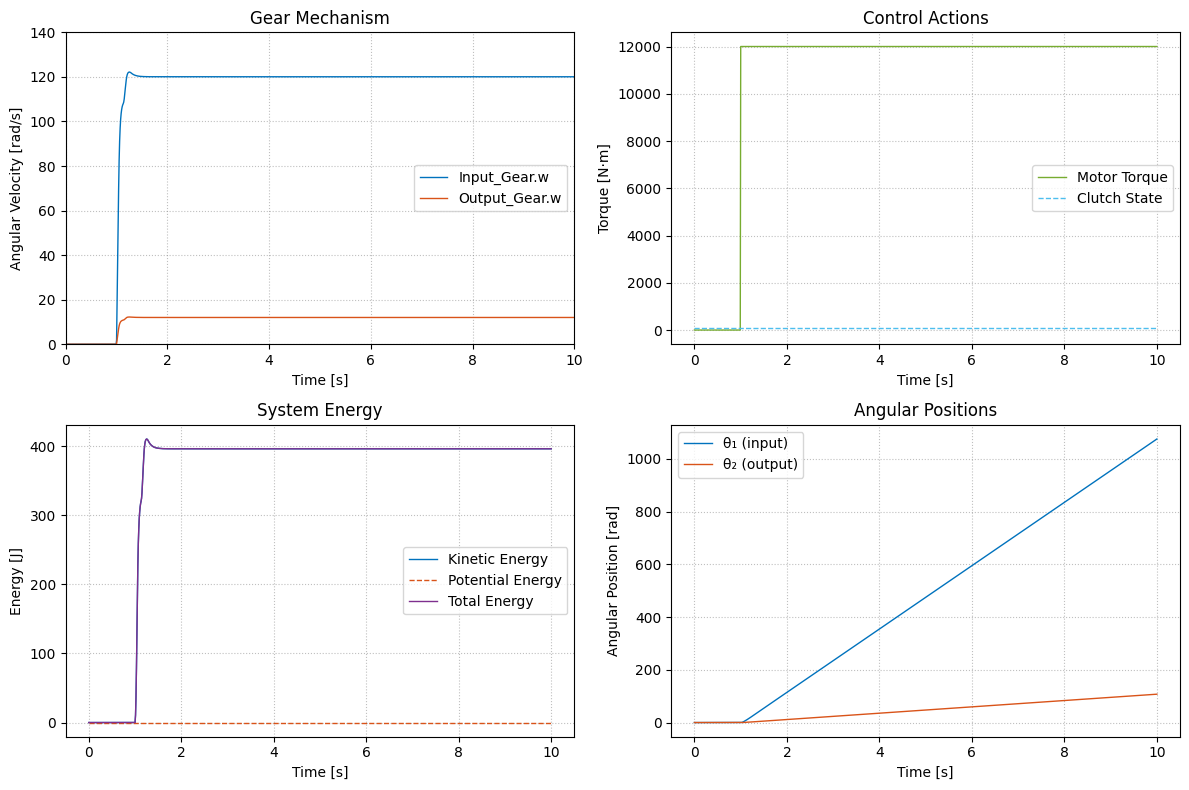

The script that saved this image:
"""
Sistema Rotacional Controlado - Simscape Implementation
----------------------------------------------------

Explicación del Fenómeno Físico:
==============================

1. Descripción General:
---------------------
El sistema simula un conjunto motor-reductor-carga que representa un mecanismo
de transmisión de potencia rotacional. Este tipo de sistemas se encuentra en
múltiples aplicaciones, desde robots industriales hasta vehículos eléctricos.

2. Componentes y su Función Física:
--------------------------------
a) Motor (Entrada):
   - Convierte energía eléctrica en mecánica rotacional
   - Genera un torque controlado (τ_m)
   - Posee inercia rotacional (J₁)
   - Experimenta pérdidas por fricción viscosa

b) Caja Reductora:
   - Modifica la relación velocidad/torque
   - Actúa como transformador mecánico
   - Puede ser rígida o tener flexibilidad torsional
   - Presenta pérdidas por eficiencia (η)

c) Carga (Salida):
   - Representa el dispositivo accionado
   - Tiene su propia inercia (J₂)
   - Puede generar torque resistivo
   - Experimenta pérdidas propias

3. Fenómenos Físicos Modelados:
-----------------------------
a) Inercia Rotacional:
   - Resistencia al cambio de velocidad angular
   - Almacenamiento de energía cinética
   - Efecto similar a la masa en movimiento lineal

b) Elasticidad Torsional:
   - Deformación angular del acoplamiento
   - Almacenamiento de energía potencial
   - Oscilaciones mecánicas

c) Amortiguamiento:
   - Disipación de energía por fricción
   - Estabilización del movimiento
   - Conversión de energía mecánica en calor

4. Transferencia de Energía:
--------------------------
a) Cadena de Conversión:
   Eléctrica → Mecánica Rotacional → Mecánica Reducida → Trabajo Útil

b) Pérdidas:
   - Fricción viscosa en ejes
   - Pérdidas en transmisión
   - Amortiguamiento en acoplamiento

5. Comportamiento Dinámico:
-------------------------
a) Régimen Transitorio:
   - Aceleración inicial
   - Oscilaciones por elasticidad
   - Disipación de energía

b) Régimen Estacionario:
   - Balance de torques
   - Velocidad constante
   - Pérdidas estables

6. Análisis Energético:
---------------------
a) Energía Cinética:
   - Almacenada en masas rotantes
   - Proporcional al cuadrado de la velocidad
   - Distribuida entre entrada y salida

b) Energía Potencial:
   - Almacenada en deformación elástica
   - Intercambio con energía cinética
   - Causa de oscilaciones

c) Potencia:
   - Entrada: τ_m · ω₁
   - Salida: τ_load · ω₂
   - Pérdidas: P_diss

7. Efectos No Lineales:
---------------------
a) Fricción:
   - Estática (arranque)
   - Coulomb (seca)
   - Viscosa (proporcional a velocidad)

b) Saturación:
   - Límite de torque motor
   - Deformación máxima
   - Anti-windup en control

Notación y Variables:
-------------------
J₁: Momento de inercia del motor (entrada) [kg·m²]
J₂: Momento de inercia de la carga (salida) [kg·m²]
b : Coeficiente de amortiguamiento viscoso [N·m·s/rad]
n : Relación de transmisión (ω_out = n·ω_in)
η : Eficiencia de la transmisión
τ_m: Torque aplicado por el motor (control PID)
ω₁, θ₁: Velocidad y posición angular de entrada
ω₂, θ₂: Velocidad y posición angular de salida
k : Rigidez del acoplamiento [N·m/rad]
c : Amortiguamiento del acoplamiento [N·m·s/rad]

Modelo Matemático:
----------------
1. Modelo con Caja Ideal Rígida:
   - Relación cinemática: ω₂ = n·ω₁, θ₂ = n·θ₁
   - Inercia equivalente: J_eq = J₁ + n²·J₂
   - Ecuación dinámica: J_eq·ω̇₁ = τ_m - b·ω₁
   - Con carga: J_eq·ω̇₁ = τ_m - b·ω₁ - τ_load/(n·η)

2. Modelo con Acoplamiento Flexible:
   - Diferencia angular: Δθ = θ₁ - θ₂/n
   - Torque de acoplamiento: τ_c = k·Δθ + c·Δθ̇
   - Dinámica motor: J₁·ω̇₁ = τ_m - b·ω₁ - τ_c
   - Dinámica carga: J₂·ω̇₂ = τ_c·n·η - b₂·ω₂ - τ_load

3. Control PID con Anti-windup:
   τ_m(t) = Kp·e(t) + Ki·∫e(t)dt + Kd·de/dt
   donde e(t) = ω_ref(t) - ω₁(t)
   
4. Energía del Sistema:
   - Cinética: E_k = ½(J₁·ω₁² + J₂·ω₂²)
   - Potencial (acoplamiento): E_pot = ½·k·(θ₁ - θ₂/n)²
   - Disipación: P_diss = b·ω₁² + b₂·ω₂² + c·(ω₁ - ω₂/n)²
   - Balance: P_in = τ_m·ω₁ = d/dt(E_k + E_pot) + P_diss

Interpretación Funcional del Sistema:
----------------------------------
El sistema completo modela la dinámica rotacional de un conjunto motor-reductor-carga.
El funcionamiento de cada componente es:

1. PS Step: 
   - Aplica un escalón de torque (simula arranque del motor)
   - Genera la señal de referencia para el control

2. Ideal Torque Source:
   - Convierte la señal de control en par mecánico
   - Aplica el torque al eje de entrada

3. Inercia Primaria (Motor):
   - Resiste el cambio de velocidad angular
   - Almacena energía cinética rotacional

4. Gear Box:
   - Modifica la relación velocidad/torque
   - Implementa la reducción mecánica

5. Inercia Secundaria (Carga):
   - Representa la carga mecánica
   - Afecta la dinámica del sistema

6. Rotational Damper:
   - Disipa energía del sistema
   - Simula pérdidas mecánicas

7. Mechanical Rotational Reference:
   - Proporciona el marco de referencia
   - Define el punto fijo del sistema

Interpretación Física del Proceso:
--------------------------------
La secuencia de eventos es:
1. El motor aplica un impulso de torque
2. El sistema comienza a acelerar
3. El amortiguador y la carga oponen resistencia
4. Se alcanza un régimen estacionario estable

Las transferencias de energía son:
- Eléctrica → Mecánica (en el motor)
- Rotacional rápida → lenta (en el reductor)
- Mecánica → Térmica (en el amortiguador)

Modelo Matemático del Sistema:
----------------------------
El sistema consiste en un mecanismo de engranajes con dos inercias acopladas
a través de una caja reductora. Las ecuaciones que gobiernan el sistema son:

1. Ecuación del Motor (Entrada):
   τ_m = J₁·dω₁/dt + b·ω₁
   Donde:
   - τ_m: Torque del motor [N·m]
   - J₁: Momento de inercia de entrada [kg·m²]
   - ω₁: Velocidad angular de entrada [rad/s]
   - b: Coeficiente de amortiguamiento [N·m·s/rad]

2. Ecuación de la Caja de Engranajes:
   ω₂ = n·ω₁·η
   τ₂ = τ₁/(n·η)
   Donde:
   - n: Relación de transmisión (gear_ratio)
   - η: Eficiencia de la transmisión
   - ω₂: Velocidad angular de salida
   - τ₂: Torque de salida

3. Ecuación de la Carga (Salida):
   τ₂ = J₂·dω₂/dt + b·ω₂
   Donde:
   - J₂: Momento de inercia de salida [kg·m²]

4. Control PID:
   τ_m = Kp·e(t) + Ki·∫e(t)dt + Kd·de/dt
   Donde:
   - e(t) = ω_ref - ω₁
   - Kp: Ganancia proporcional
   - Ki: Ganancia integral
   - Kd: Ganancia derivativa

5. Inercia Equivalente (Sistema Acoplado):
   J_eq = J₁ + n²·J₂
   
El sistema se resuelve numéricamente usando el método RK45 (Runge-Kutta de orden 4-5)
para integrar las ecuaciones diferenciales del movimiento.

Componentes del Sistema:
----------------------
- PS Step: Genera la señal de referencia (escalón retardado)
- Solver Configuration: Configuración del integrador numérico
- Ideal Torque Source: Fuente de torque controlada
- Inertia: Inercias rotacionales (entrada y salida)
- Rotational Damper: Amortiguamiento viscoso
- Gear Box: Caja reductora con eficiencia
- Mechanical Rotational Reference: Marco de referencia
"""

import numpy as np
import matplotlib.pyplot as plt
from dataclasses import dataclass
from typing import List, Dict, Callable, Tuple
from scipy.integrate import solve_ivp

@dataclass
class SimulationConfig:
    """
    Configuración del solver numérico para integración temporal
    
    Parámetros Numéricos:
    -------------------
    1. solver_type: 'RK45'
       - Método Runge-Kutta de orden adaptativo 4(5)
       - Combina precisión de orden 4 con estimación de error de orden 5
       - Ideal para EDOs no rígidas con precisión moderada
    
    2. rel_tol: 1e-6
       - Error relativo máximo permitido
       - Controla precisión proporcional al tamaño de la variable
       - Importante para variables que varían en varios órdenes de magnitud
    
    3. abs_tol: 1e-6
       - Error absoluto máximo permitido
       - Relevante cuando las variables se acercan a cero
       - Evita problemas numéricos en valores pequeños
    
    4. max_step: 0.01
       - Paso máximo de integración [s]
       - Limita el intervalo entre evaluaciones
       - Asegura captura de dinámicas rápidas
    
    5. t_span: (0, 10)
       - Intervalo total de simulación [s]
       - Tiempo suficiente para ver régimen transitorio y estacionario
    """
    # Tipo de integrador (RK45 es robusto y preciso para este sistema)
    solver_type: str = 'RK45'
    
    # Tolerancias para control de error
    rel_tol: float = 1e-6         # Error relativo máximo
    abs_tol: float = 1e-6         # Error absoluto máximo
    
    # Control temporal
    max_step: float = 0.01        # Paso máximo de integración [s]
    t_span: Tuple[float, float] = (0, 10)  # Intervalo de simulación [s]

@dataclass
class PSStepParams:
    """
    Parámetros de la señal de entrada escalón
    
    Esta clase define una entrada tipo escalón que representa:
    - Arranque del motor
    - Cambio de velocidad de referencia
    - Perturbación en la carga
    
    Parámetros Físicos:
    -----------------
    1. initial_value: 0.0
       - Condición inicial del sistema [rad/s]
       - Sistema parte del reposo
       - Representa velocidad angular inicial
    
    2. final_value: 120.0
       - Velocidad angular objetivo [rad/s]
       - Determina régimen permanente
       - Aproximadamente 1145 RPM
    
    3. step_time: 1.0
       - Tiempo de aplicación del escalón [s]
       - Permite estabilización inicial
       - Simula retardo en arranque
    
    4. sample_time: 0.01
       - Período de muestreo [s]
       - Discretización temporal
       - Relacionado con control digital
    """
    # Valores de la señal
    initial_value: float = 0.0    # Velocidad inicial [rad/s]
    final_value: float = 120.0    # Velocidad objetivo [rad/s]
    
    # Temporización
    step_time: float = 1.0        # Retardo de aplicación [s]
    sample_time: float = 0.01     # Período de muestreo [s]

@dataclass
class SystemComponents:
    """
    Parámetros de los componentes del sistema
    
    Las ecuaciones del sistema dependen de estos parámetros:
    
    1. Inercias (J₁, J₂):
       - Determinan la resistencia al cambio de velocidad
       - J_eq = J₁ + n²·J₂ (modelo rígido)
    
    2. Amortiguamiento (R, C):
       - R: Amortiguamiento viscoso principal
       - C: Amortiguamiento del acoplamiento
       - P_diss = R·ω₁² + C·(ω₁ - ω₂/n)²
    
    3. Transmisión (gear_ratio, efficiency):
       - n = gear_ratio: Relación de velocidades
       - η = efficiency: Pérdidas en transmisión
       - ω₂ = n·ω₁, τ₂ = τ₁/(n·η)
    
    4. Acoplamiento (coupling_stiffness, coupling_damping):
       - k: Rigidez torsional [N·m/rad]
       - c: Amortiguamiento acoplamiento [N·m·s/rad]
       - τ_c = k·Δθ + c·Δω
    """
    # Inercias Rotacionales
    J1: float = 0.05            # Inercia del motor [kg·m²]
    J2: float = 0.5             # Inercia de la carga [kg·m²]
    
    # Elementos Disipativos
    R: float = 0.2              # Amortiguamiento viscoso [N·m·s/rad]
    C: float = 0.01             # Amortiguamiento acoplamiento [rad/N·m]
    
    # Actuador (Motor)
    T_max: float = 100.0        # Límite de torque [N·m]
    
    # Transmisión Mecánica
    gear_ratio: float = 0.1     # Relación de reducción (1:10)
    efficiency: float = 0.95    # Eficiencia mecánica [-]
    coupling_stiffness: float = 1000.0  # Rigidez del acoplamiento [N⋅m/rad]
    coupling_damping: float = 10.0      # Amortiguamiento del acoplamiento [N⋅m⋅s/rad]
    
    # Pérdidas mecánicas
    static_friction: float = 0.5        # Torque de fricción estática [N⋅m]
    coulomb_friction: float = 0.3       # Torque de fricción de Coulomb [N⋅m]
    viscous_friction: float = 0.1       # Coeficiente de fricción viscosa [N⋅m⋅s/rad]

class RotationalSystem:
    """
    Implementación del sistema rotacional completo.
    
    El modelo implementa la Segunda Ley de Newton para rotación:
    ΣT = J·dω/dt + B·ω
    
    donde:
    - T: torque aplicado [N·m]
    - J: momento de inercia [kg·m²]
    - B: coeficiente de amortiguamiento [N·m·s/rad]
    - ω: velocidad angular [rad/s]
    
    La caja de engranajes modifica las magnitudes según N:
    ω_out = ω_in/N
    T_out = N·T_in
    
    El sistema evoluciona en el tiempo siguiendo estas ecuaciones
    hasta alcanzar el estado estacionario determinado por el
    balance entre el torque aplicado y las fuerzas disipativas.
    """
    def __init__(self,
                 sim_config: SimulationConfig,
                 step_params: PSStepParams,
                 components: SystemComponents):
        self.config = sim_config
        self.step = step_params
        self.comp = components
        self.reset_state()
        
    def reset_state(self):
        """Reinicia el estado del sistema"""
        self.time = None
        self.states = None
        self.sr_state = False
        self.clutch_engaged = False
        
    def ps_step_output(self, t: float) -> float:
        """Implementa la fuente PS Step"""
        if t < self.step.step_time:
            return self.step.initial_value
        return self.step.final_value
    
    def ideal_torque_source(self, t: float, sr_state: bool) -> float:
        """
        Implementa la fuente de torque ideal.
        
        La fuente de torque se modela como un actuador ideal que puede
        entregar el torque comandado instantáneamente, limitado por T_max.
        
        Ecuación:
        τ = T_max · u(t)
        donde u(t) es la señal de control normalizada [-1, 1]
        """
        return self.comp.T_max * sr_state * self.ps_step_output(t)
    
    def rotational_damper(self, omega: float) -> float:
        """
        Implementa el amortiguador rotacional R-C.
        
        El amortiguador se modela como un elemento viscoso lineal:
        τ_d = R·ω
        
        Donde:
        - R: Coeficiente de amortiguamiento [N·m·s/rad]
        - ω: Velocidad angular [rad/s]
        - τ_d: Torque de amortiguamiento [N·m]
        """
        return self.comp.R * omega  # Torque de amortiguamiento
    
    def gear_box(self, omega_in: float, omega_out: float, engaged: float) -> Tuple[float, float]:
        """
        Implementa la caja de engranajes con acoplamiento realista.
        
        Modelo Físico Detallado:
        ----------------------
        1. Relaciones Cinemáticas:
           A. Velocidades:
              ω_out = n·ω_in·η
              donde:
              - n: relación de transmisión
              - η: eficiencia
           
           B. Posiciones:
              θ_out = n·θ_in
              Δθ = θ_in - θ_out/n (diferencia angular)
        
        2. Dinámica del Acoplamiento:
           A. Torque Elástico:
              τ_k = k·Δθ
              - k: rigidez torsional [N·m/rad]
              - Proporcional a la deformación angular
           
           B. Torque de Amortiguamiento:
              τ_c = c·Δω
              - c: coeficiente de amortiguamiento [N·m·s/rad]
              - Proporcional a la diferencia de velocidades
        
        3. Pérdidas Mecánicas:
           A. Fricción Estática:
              τ_s = τ_s0·sign(ω)
              - τ_s0: torque de ruptura estático
              - Actúa solo al inicio del movimiento
           
           B. Fricción de Coulomb:
              τ_c = τ_c0·sign(ω)
              - τ_c0: coeficiente de fricción seca
              - Independiente de la velocidad
           
           C. Fricción Viscosa:
              τ_v = b_v·ω
              - b_v: coeficiente viscoso
              - Proporcional a la velocidad
        
        4. Balance de Torques:
           A. Entrada:
              τ_in = τ_k + τ_c + τ_friction_in
           
           B. Salida:
              τ_out = -(τ_k + τ_c)·η + τ_friction_out
        
        Parámetros:
        - omega_in: Velocidad angular de entrada [rad/s]
        - omega_out: Velocidad angular de salida [rad/s]
        - engaged: Estado del acoplamiento [0,1]
        
        Returns:
        - Tuple[float, float]: (torque_in, torque_out)
        """
        # Calcular diferencia de velocidades normalizada
        omega_out_ideal = omega_in * self.comp.gear_ratio
        delta_omega = omega_out_ideal - omega_out
        
        # Torque de acoplamiento
        if engaged > 0:
            coupling_torque = (self.comp.coupling_stiffness * delta_omega + 
                             self.comp.coupling_damping * delta_omega)
        else:
            coupling_torque = 0.0
        
        # Pérdidas mecánicas en entrada y salida
        def friction_torque(omega):
            if abs(omega) < 1e-6:  # Condición de reposo
                return 0.0
            return (self.comp.static_friction * np.sign(omega) +
                   self.comp.coulomb_friction * np.sign(omega) +
                   self.comp.viscous_friction * omega)
        
        # Torques de fricción
        T_friction_in = friction_torque(omega_in)
        T_friction_out = friction_torque(omega_out)
        
        # Torques totales considerando eficiencia
        if engaged > 0:
            T_in = coupling_torque + T_friction_in
            T_out = -coupling_torque * self.comp.efficiency + T_friction_out
        else:
            T_in = T_friction_in
            T_out = T_friction_out
            
        return T_in, T_out
    
    def calculate_kinetic_energy(self, omega1: float, omega2: float) -> float:
        """
        Calcula la energía cinética total del sistema.
        
        E_k = 1/2·(J₁·ω₁² + J₂·ω₂²)
        
        Returns:
            float: Energía cinética total [Joules]
        """
        return 0.5 * (self.comp.J1 * omega1**2 + self.comp.J2 * omega2**2)
    
    def calculate_energy(self, omega1: float, omega2: float, theta1: float, theta2: float) -> dict:
        """
        Calcula todas las componentes de energía del sistema.
        
        Componentes Energéticas:
        ----------------------
        1. Energía Cinética Rotacional:
           E_k = 1/2·(J₁·ω₁² + J₂·ω₂²)
           - Término J₁·ω₁²: Energía del motor
           - Término J₂·ω₂²: Energía de la carga
        
        2. Energía Potencial Elástica:
           E_pot = 1/2·k·(θ₁ - θ₂/n)²
           - k: Rigidez del acoplamiento
           - Δθ = θ₁ - θ₂/n: Deformación angular
        
        3. Potencia Disipada:
           P_diss = b·ω₁² + b₂·ω₂² + c·(ω₁ - ω₂/n)²
           - Término b·ω₁²: Pérdidas en motor
           - Término b₂·ω₂²: Pérdidas en carga
           - Término c·(Δω)²: Pérdidas en acoplamiento
        
        4. Energía Total:
           E_total = E_k + E_pot
        
        Returns:
            dict: Diccionario con todas las energías y potencias
                 {'E_k': float, 'E_pot': float, 
                  'P_diss': float, 'E_total': float}
        """
        # Cálculo de componentes energéticas
        E_k = self.calculate_kinetic_energy(omega1, omega2)
        E_pot = 0.5 * self.comp.coupling_stiffness * (theta1 - theta2/self.comp.gear_ratio)**2
        
        # Cálculo de potencia disipativa
        P_diss = (self.comp.R * omega1**2 + 
                  self.comp.viscous_friction * omega2**2 +
                  self.comp.coupling_damping * (omega1 - omega2/self.comp.gear_ratio)**2)
        
        return {
            'E_k': E_k,
            'E_pot': E_pot,
            'P_diss': P_diss,
            'E_total': E_k + E_pot
        }
        return 0.5 * (self.comp.J1 * omega1**2 + self.comp.J2 * omega2**2)
    
    def system_dynamics(self, t: float, y: np.ndarray) -> np.ndarray:
        """
        Implementa las ecuaciones diferenciales del sistema.
        
        Fenómenos Físicos Modelados:
        ---------------------------
        1. Inercia Rotacional:
           - Resistencia al cambio de velocidad angular
           - Proporcional al momento de inercia J
        
        2. Amortiguamiento:
           - Disipación de energía por fricción
           - Proporcional a la velocidad angular
        
        3. Acoplamiento Mecánico:
           - Transmisión de movimiento entre ejes
           - Conservación del momento angular
        
        4. Control Realimentado:
           - Regulación de velocidad
           - Compensación de perturbaciones
        
        El vector de estado y contiene:
        y = [omega1, omega2, theta1, theta2]
        donde:
        - omega1: Velocidad angular de entrada [rad/s]
        - omega2: Velocidad angular de salida [rad/s]
        - theta1: Posición angular de entrada [rad]
        - theta2: Posición angular de salida [rad]
        
        Las ecuaciones implementadas son:
        1. J₁·dω₁/dt = τ_m - τ_gb_in - τ_d1
        2. J₂·dω₂/dt = τ_gb_out - τ_d2
        3. dθ₁/dt = ω₁
        4. dθ₂/dt = ω₂
        
        Donde:
        - τ_m: Torque del motor (PID)
        - τ_gb_in, τ_gb_out: Torques de la caja de engranajes
        - τ_d1, τ_d2: Torques de amortiguamiento
        """
        omega1, omega2, theta1, theta2 = y
        
        # Lógica de control SR basada en PS Step y f(x)=0
        ps_out = self.ps_step_output(t)
        fx_condition = abs(omega1) < 0.01  # Condición f(x)=0
        
        # Actualizar estado SR
        if fx_condition:
            self.sr_state = False
        elif ps_out > 0:
            self.sr_state = True
            
        # Actualizar estado del embrague
        self.clutch_engaged = self.sr_state
        
        # Calcular torques y control
        target_speed = self.ps_step_output(t)
        speed_error = target_speed - omega1
        
        # Control PID simplificado
        Kp = 2.0   # Ganancia proporcional
        Ki = 0.5   # Ganancia integral
        Kd = 0.1   # Ganancia derivativa
        
        # Integrador con anti-windup
        if not hasattr(self, 'integral_error'):
            self.integral_error = 0
            self.last_error = speed_error
            
        if abs(speed_error) < target_speed * 0.1:  # Anti-windup
            self.integral_error += speed_error * self.config.max_step
            
        # Término derivativo
        derivative = (speed_error - self.last_error) / self.config.max_step
        self.last_error = speed_error
        
        # Control PID
        T_control = (Kp * speed_error + 
                    Ki * self.integral_error +
                    Kd * derivative)
        
        # Saturación del torque
        T_motor = np.clip(T_control, -self.comp.T_max, self.comp.T_max)
        
        # Dinámica del sistema
        T_damper = self.rotational_damper(omega1)
        J_eq = self.comp.J1 + (self.comp.J2 * self.comp.gear_ratio**2)
        domega1 = (T_motor - T_damper) / J_eq
        
        # La velocidad de salida está relacionada por la relación de transmisión
        domega2 = domega1 * self.comp.gear_ratio
            
        return np.array([domega1, domega2, omega1, omega2])
    
    def simulate(self) -> Dict:
        """
        Ejecuta la simulación del sistema.
        
        Implementación Numérica Detallada:
        --------------------------------
        1. Vector de Estado Completo:
           x = [ω₁, ω₂, θ₁, θ₂]ᵀ
           - ω₁, ω₂: Velocidades angulares [rad/s]
           - θ₁, θ₂: Posiciones angulares [rad]
        
        2. Ecuaciones Diferenciales Detalladas:
           A. Dinámica del Motor (Entrada):
              ω̇₁ = (1/J₁)(τ_m - b·ω₁ - k·Δθ - c·Δω)
              donde:
              - τ_m: Torque del motor (PID)
              - b·ω₁: Amortiguamiento viscoso
              - k·Δθ: Torque elástico
              - c·Δω: Torque de amortiguamiento acoplado
           
           B. Dinámica de la Carga (Salida):
              ω̇₂ = (1/J₂)(k·Δθ + c·Δω - b₂·ω₂)
              donde:
              - k·Δθ + c·Δω: Torque transmitido
              - b₂·ω₂: Amortiguamiento de carga
           
           C. Cinemática:
              θ̇₁ = ω₁  (Posición entrada)
              θ̇₂ = ω₂  (Posición salida)
        
        3. Método de Integración RK45:
           A. Algoritmo Runge-Kutta-Fehlberg:
              - Orden 4(5) con paso adaptativo
              - Control de error por paso
              - Estimación del error local
           
           B. Parámetros de Integración:
              - rtol = 1e-6 (Error relativo)
              - atol = 1e-6 (Error absoluto)
              - max_step = 0.01s (Paso máximo)
              
           C. Gestión de Singularidades:
              - Detección de discontinuidades
              - Manejo de cambios en el embrague
              - Tratamiento de saturación
        
        4. Verificaciones del Sistema:
           A. Conservación de Energía:
              dE/dt = τ_m·ω₁ - P_diss
              donde E = E_k + E_pot
           
           B. Balance de Potencia:
              P_in = P_out + P_diss + dE/dt
              - P_in = τ_m·ω₁ (Potencia de entrada)
              - P_out = τ_load·ω₂ (Potencia de salida)
              - P_diss = b·ω₁² + b₂·ω₂² + c·(Δω)² (Disipación)
           
           C. Estabilidad Numérica:
              - Control de paso adaptativo
              - Monitoreo de energía
              - Verificación de restricciones físicas
        
        5. Post-procesamiento:
           - Cálculo de energías
           - Análisis de eficiencia
           - Verificación de relaciones de transmisión
        """
        t_eval = np.linspace(self.config.t_span[0],
                           self.config.t_span[1],
                           int((self.config.t_span[1] - self.config.t_span[0]) / self.config.max_step))
        
        y0 = np.zeros(4)  # [omega1, omega2, theta1, theta2]
        
        solution = solve_ivp(
            self.system_dynamics,
            self.config.t_span,
            y0,
            method=self.config.solver_type,
            t_eval=t_eval,
            rtol=self.config.rel_tol,
            atol=self.config.abs_tol
        )
        
        self.time = solution.t
        self.states = solution.y
        
        return {
            'time': self.time,
            'omega1': self.states[0],
            'omega2': self.states[1],
            'theta1': self.states[2],
            'theta2': self.states[3],
            'clutch_state': [self.clutch_engaged for _ in self.time],
            'torque': [self.ideal_torque_source(t, self.sr_state) for t in self.time]
        }
    
    def plot_results(self, results: Dict):
        """Visualiza los resultados en estilo Simscape con análisis adicional"""
        plt.style.use('default')
        
        # Crear figura con subplots
        fig, ((ax1, ax2), (ax3, ax4)) = plt.subplots(2, 2, figsize=(12, 8))
        
        # 1. Velocidades angulares
        ax1.grid(True, linestyle=':', color='gray', alpha=0.5)
        ax1.set_axisbelow(True)
        ax1.plot(results['time'], results['omega1'], '-', color='#0072BD', 
                 label='Input_Gear.w', linewidth=1)
        ax1.plot(results['time'], results['omega2'], '-', color='#D95319',
                 label='Output_Gear.w', linewidth=1)
        ax1.set_xlabel('Time [s]')
        ax1.set_ylabel('Angular Velocity [rad/s]')
        ax1.set_title('Gear Mechanism')
        ax1.set_xlim(0, 10)
        ax1.set_ylim(0, 140)
        ax1.legend()
        
        # 2. Torque del motor y estado del embrague
        ax2.grid(True, linestyle=':', color='gray', alpha=0.5)
        ax2.set_axisbelow(True)
        ax2.plot(results['time'], results['torque'], '-', color='#77AC30',
                 label='Motor Torque', linewidth=1)
        ax2.plot(results['time'], [s * self.comp.T_max for s in results['clutch_state']],
                 '--', color='#4DBEEE', label='Clutch State', linewidth=1)
        ax2.set_xlabel('Time [s]')
        ax2.set_ylabel('Torque [N⋅m]')
        ax2.set_title('Control Actions')
        ax2.legend()
        
        # 3. Energías del sistema
        energies = [self.calculate_energy(w1, w2, t1, t2) 
                   for w1, w2, t1, t2 in zip(results['omega1'], 
                                           results['omega2'],
                                           results['theta1'],
                                           results['theta2'])]
        
        E_k = [e['E_k'] for e in energies]
        E_pot = [e['E_pot'] for e in energies]
        E_total = [e['E_total'] for e in energies]
        P_diss = [e['P_diss'] for e in energies]
        
        ax3.grid(True, linestyle=':', color='gray', alpha=0.5)
        ax3.set_axisbelow(True)
        ax3.plot(results['time'], E_k, '-', color='#0072BD',
                 label='Kinetic Energy', linewidth=1)
        ax3.plot(results['time'], E_pot, '--', color='#D95319',
                 label='Potential Energy', linewidth=1)
        ax3.plot(results['time'], E_total, '-', color='#7E2F8E',
                 label='Total Energy', linewidth=1)
        ax3.set_xlabel('Time [s]')
        ax3.set_ylabel('Energy [J]')
        ax3.set_title('System Energy')
        ax3.legend()
        
        # 4. Posiciones angulares
        ax4.grid(True, linestyle=':', color='gray', alpha=0.5)
        ax4.set_axisbelow(True)
        ax4.plot(results['time'], results['theta1'], '-', color='#0072BD',
                 label='θ₁ (input)', linewidth=1)
        ax4.plot(results['time'], results['theta2'], '-', color='#D95319',
                 label='θ₂ (output)', linewidth=1)
        ax4.set_xlabel('Time [s]')
        ax4.set_ylabel('Angular Position [rad]')
        ax4.set_title('Angular Positions')
        ax4.legend()
        
        plt.tight_layout()
        plt.show()

# Ejemplo de uso
if __name__ == "__main__":
    # Configurar parámetros
    sim_config = SimulationConfig()
    step_params = PSStepParams()
    components = SystemComponents()
    
    # Crear y simular sistema
    system = RotationalSystem(sim_config, step_params, components)
    results = system.simulate()
    
    # Visualizar resultados
    system.plot_results(results)
